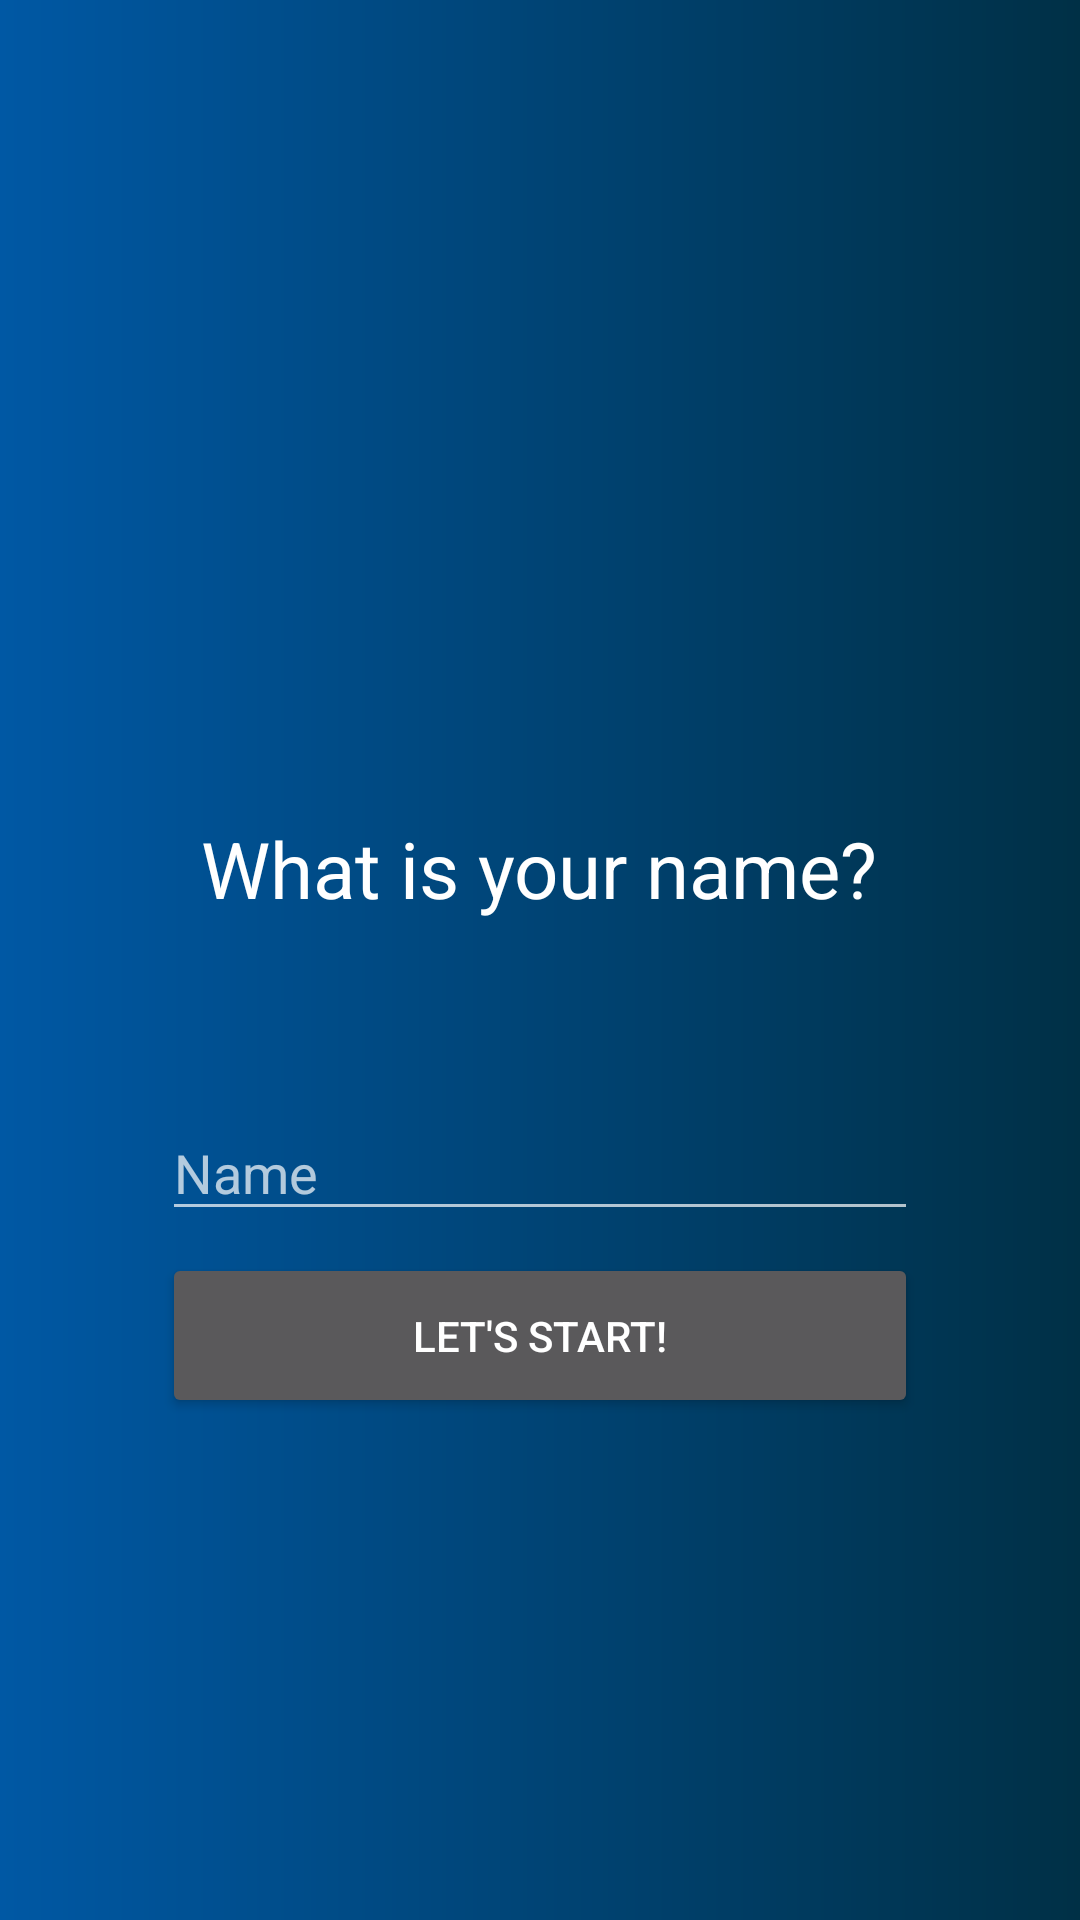

Layout XML and referenced resources for this Android screen:
<!-- AndroidManifest.xml: application theme AppTheme -->
<!-- res/layout/activity_signup.xml -->
<?xml version="1.0" encoding="utf-8"?>
<androidx.constraintlayout.widget.ConstraintLayout xmlns:android="http://schemas.android.com/apk/res/android"
    xmlns:app="http://schemas.android.com/apk/res-auto"
    xmlns:tools="http://schemas.android.com/tools"
    android:id="@+id/signupContainer"
    android:layout_width="match_parent"
    android:layout_height="match_parent"
    android:background="@drawable/darkblue_gradient"
    tools:context=".Signup">

    <TextView
        android:id="@+id/txt_ask_name"
        android:layout_width="230dp"
        android:layout_height="48dp"
        android:text="@string/txt_ask_name"
        android:textAlignment="center"
        android:textColor="@color/white"
        android:textSize="26sp"
        app:layout_constraintBottom_toTopOf="@+id/txtInput_name"
        app:layout_constraintEnd_toEndOf="parent"
        app:layout_constraintHorizontal_bias="0.497"
        app:layout_constraintStart_toStartOf="parent"
        app:layout_constraintTop_toTopOf="@+id/guideline9"
        app:layout_constraintVertical_bias="0.74" />

    <com.google.android.material.textfield.TextInputLayout
        android:id="@+id/txtInput_name"
        android:layout_width="0dp"
        android:layout_height="51dp"
        app:layout_constraintBottom_toTopOf="@+id/btn_signup"
        app:layout_constraintEnd_toStartOf="@+id/guideline6"
        app:layout_constraintStart_toStartOf="@id/guideline5"
        app:layout_constraintTop_toBottomOf="@id/guideline7">

        <com.google.android.material.textfield.TextInputEditText
            android:id="@+id/txt_name"
            android:layout_width="match_parent"
            android:layout_height="wrap_content"
            android:hint="@string/hint_name"
            tools:ignore="TextContrastCheck,TouchTargetSizeCheck,TouchTargetSizeCheck" />
    </com.google.android.material.textfield.TextInputLayout>

    <Button
        android:id="@+id/btn_signup"
        android:layout_width="0dp"
        android:layout_height="55dp"
        android:text="@string/btntxt_signup"
        app:layout_constraintBottom_toBottomOf="@id/guideline8"
        app:layout_constraintEnd_toEndOf="@id/guideline6"
        app:layout_constraintHorizontal_bias="1.0"
        app:layout_constraintStart_toStartOf="@id/guideline5"
        app:layout_constraintTop_toBottomOf="@id/txtInput_name" />

    <androidx.constraintlayout.widget.Guideline
        android:id="@+id/guideline5"
        android:layout_width="wrap_content"
        android:layout_height="wrap_content"
        android:orientation="vertical"
        app:layout_constraintGuide_percent="0.15" />

    <androidx.constraintlayout.widget.Guideline
        android:id="@+id/guideline6"
        android:layout_width="wrap_content"
        android:layout_height="wrap_content"
        android:orientation="vertical"
        app:layout_constraintGuide_percent="0.85" />

    <androidx.constraintlayout.widget.Guideline
        android:id="@+id/guideline7"
        android:layout_width="wrap_content"
        android:layout_height="wrap_content"
        android:orientation="horizontal"
        app:layout_constraintGuide_percent="0.55" />

    <androidx.constraintlayout.widget.Guideline
        android:id="@+id/guideline8"
        android:layout_width="wrap_content"
        android:layout_height="wrap_content"
        android:orientation="horizontal"
        app:layout_constraintGuide_percent="0.75" />

    <androidx.constraintlayout.widget.Guideline
        android:id="@+id/guideline9"
        android:layout_width="wrap_content"
        android:layout_height="wrap_content"
        android:orientation="horizontal"
        app:layout_constraintGuide_percent="0.25" />

</androidx.constraintlayout.widget.ConstraintLayout>
<!-- resources referenced by this layout -->
<resources>
  <color name="white">#FFFFFFFF</color>
  <!-- drawable darkblue_gradient (drawable) -->
  <?xml version="1.0" encoding="utf-8"?>
  <shape
      xmlns:android="http://schemas.android.com/apk/res/android"
      android:shape="rectangle">
  
      <gradient
          android:type="linear"
          android:startColor="#0058A4"
          android:endColor="#003046"
          android:angle="0"
          />
  </shape>
  <string name="btntxt_signup">Let\'s start!</string>
  <string name="hint_name">Name</string>
  <string name="txt_ask_name">What is your name?</string>
  <style name="AppTheme" parent="Theme.AppCompat">
          
          <item name="windowNoTitle">true</item>
      </style>
</resources>
